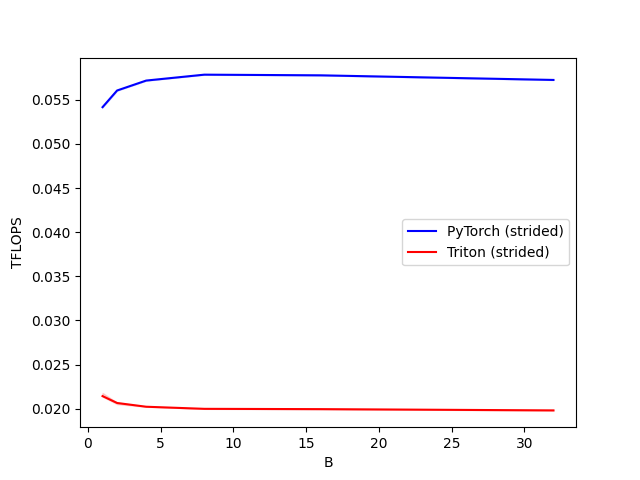

The table this chart was drawn from, first rows:
B, PyTorch (strided), Triton (strided)
1, 0.05416, 0.02143
2, 0.05605, 0.02066
4, 0.05717, 0.02023
8, 0.05784, 0.01999
16, 0.05777, 0.01996
32, 0.05724, 0.01982
